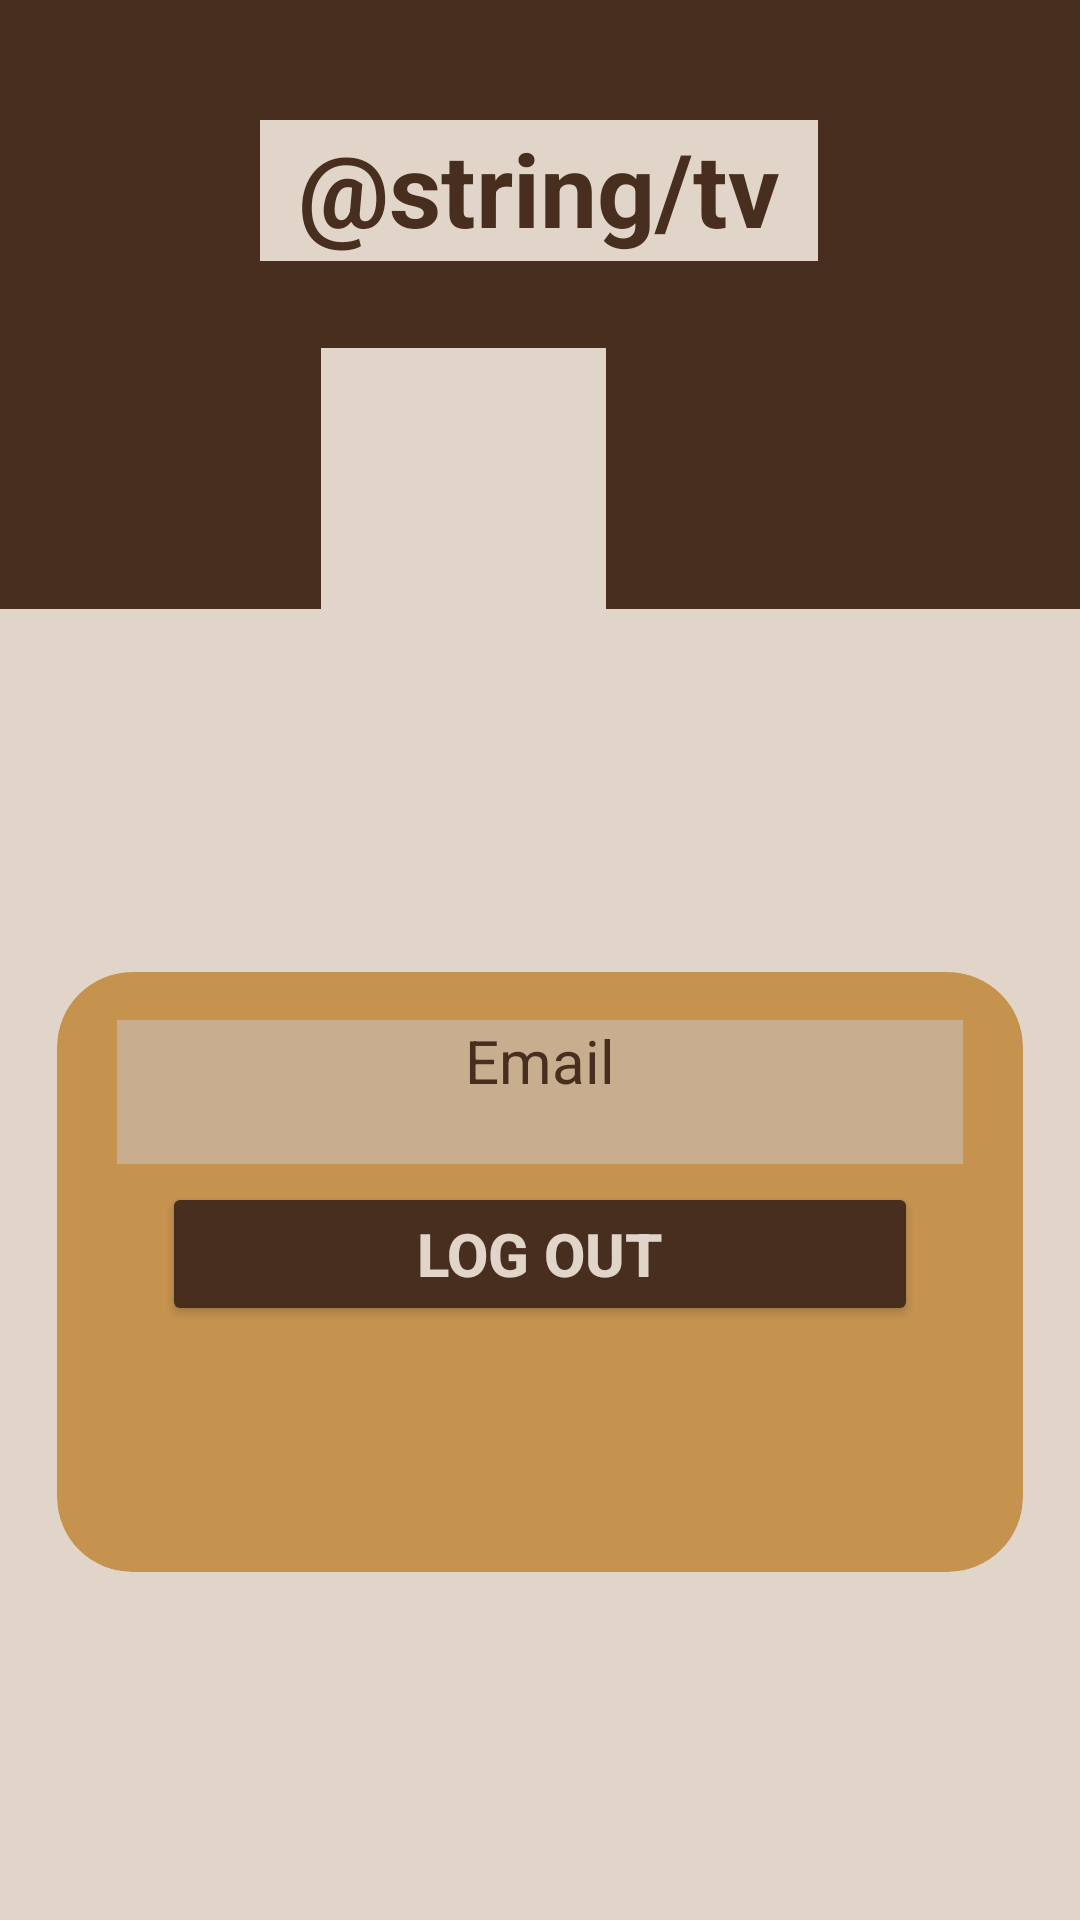

Android layout source for this screen:
<!-- AndroidManifest.xml: application theme Theme.POCKETPAL -->
<!-- res/layout/fragment_profile.xml -->
<?xml version="1.0" encoding="utf-8"?>
<FrameLayout xmlns:android="http://schemas.android.com/apk/res/android"
    xmlns:app="http://schemas.android.com/apk/res-auto"
    xmlns:tools="http://schemas.android.com/tools"
    android:id="@+id/profile"
    android:layout_width="match_parent"
    android:layout_height="match_parent"
    android:background="@color/background_text"
    tools:context=".profile"
    tools:layout_editor_absoluteX="16dp">

    <androidx.constraintlayout.widget.ConstraintLayout
        android:layout_width="match_parent"
        android:layout_height="match_parent">

        <View
            android:id="@+id/view6"
            android:layout_width="@dimen/view_layout_width"
            android:layout_height="@dimen/view_layout_height"
            android:background="@color/background_main"
            app:layout_constraintEnd_toEndOf="parent"
            app:layout_constraintHorizontal_bias="1.0"
            app:layout_constraintStart_toStartOf="parent"
            app:layout_constraintTop_toTopOf="parent" />

        <View
            android:id="@+id/view4"
            android:layout_width="@dimen/view_width"
            android:layout_height="@dimen/view_height"
            android:layout_marginTop="@dimen/view_top"
            android:background="@drawable/wave"
            app:layout_constraintEnd_toEndOf="parent"
            app:layout_constraintHorizontal_bias="0.0"
            app:layout_constraintStart_toStartOf="parent"
            app:layout_constraintTop_toTopOf="parent" />

        <TextView
            android:id="@+id/txtProfile"
            android:layout_width="@dimen/txtProfile_layoutHeight"
            android:layout_height="@dimen/txtProfile_layoutwidth"
            android:layout_marginTop="@dimen/txtProfile_layout_margintop"
            android:background="@color/background_text"
            android:text="@string/tvMyProfile"
            android:textAlignment="center"
            android:textColor="@color/background_main"
            android:textSize="@dimen/txtProfile_textSize"
            android:textStyle="bold"
            app:layout_constraintEnd_toEndOf="parent"
            app:layout_constraintHorizontal_bias="0.498"
            app:layout_constraintStart_toStartOf="parent"
            app:layout_constraintTop_toTopOf="@+id/view6" />

        <ImageView
            android:id="@+id/imageView"
            android:layout_width="@dimen/image_view_layout_width"
            android:layout_height="@dimen/image_view_layout_height"
            android:layout_marginTop="116dp"
            android:background="@color/background_text"
            app:layout_constraintEnd_toEndOf="@+id/view6"
            app:layout_constraintStart_toStartOf="@+id/view6"
            app:layout_constraintTop_toTopOf="@+id/view6"
            app:srcCompat="@drawable/baseline_account_circle_24" />

        <androidx.cardview.widget.CardView
            android:layout_width="322dp"
            android:layout_height="200dp"
            android:layout_marginTop="100dp"
            android:layout_marginBottom="100dp"
            android:backgroundTint="@color/btnColor"
            app:cardBackgroundColor="@color/white"
            app:cardCornerRadius="25dp"
            app:layout_constraintBottom_toBottomOf="parent"
            app:layout_constraintEnd_toEndOf="parent"
            app:layout_constraintStart_toStartOf="parent"
            app:layout_constraintTop_toBottomOf="@+id/imageView"
            app:layout_constraintVertical_bias="0.381">

            <Button
                android:id="@+id/logoutBtn"
                android:layout_width="match_parent"
                android:layout_height="wrap_content"
                android:layout_marginTop="70dp"
                android:layout_marginLeft="35dp"
                android:layout_marginRight="35dp"
                android:backgroundTint="@color/background_main"
                android:text="LOG OUT"
                android:textColor="@color/background_text"
                android:textSize="20sp"
                android:textStyle="bold"
                app:cornerRadius="18dp" />

            <LinearLayout
                android:layout_width="match_parent"
                android:layout_height="83dp"
                android:orientation="horizontal">

                <TextView
                    android:id="@+id/emailTextView"
                    android:layout_width="match_parent"
                    android:layout_height="48dp"
                    android:layout_marginLeft="20dp"
                    android:layout_marginTop="16dp"
                    android:layout_marginRight="20dp"
                    android:layout_marginBottom="16dp"
                    android:background="@color/textBox"
                    android:ems="10"
                    android:inputType="textPersonName"
                    android:text="Email"
                    android:textAlignment="center"
                    android:textColor="@color/background_main"
                    android:textSize="@dimen/login_edt"
                    android:textStyle="normal" />

            </LinearLayout>

            <LinearLayout
                android:layout_width="match_parent"
                android:layout_height="98dp"
                android:layout_marginTop="200dp"
                android:orientation="vertical">

            </LinearLayout>

        </androidx.cardview.widget.CardView>
    </androidx.constraintlayout.widget.ConstraintLayout>


</FrameLayout>
<!-- resources referenced by this layout -->
<resources>
  <color name="background_main">#482E1F</color>
  <color name="background_text">#E1D5C9</color>
  <color name="btnColor">#C6934F</color>
  <color name="textBox">#8BCAC3C3</color>
  <color name="white">#FFFFFFFF</color>
  <dimen name="image_view_layout_height">98dp</dimen>
  <dimen name="image_view_layout_width">95dp</dimen>
  <dimen name="login_edt">20sp</dimen>
  <dimen name="txtProfile_layoutHeight">186dp</dimen>
  <dimen name="txtProfile_layout_margintop">40dp</dimen>
  <dimen name="txtProfile_layoutwidth">47dp</dimen>
  <dimen name="txtProfile_textSize">34sp</dimen>
  <dimen name="view_height">106dp</dimen>
  <dimen name="view_layout_height">203dp</dimen>
  <dimen name="view_layout_width">411dp</dimen>
  <dimen name="view_top">200dp</dimen>
  <dimen name="view_width">411dp</dimen>
  <style name="Theme.POCKETPAL" parent="Theme.MaterialComponents.DayNight.DarkActionBar">
          
          <item name="colorPrimary">@color/background_main</item>
          <item name="colorPrimaryVariant">@color/background_main</item>
          <item name="colorOnPrimary">@color/white</item>
          
          <item name="colorSecondary">@color/teal_200</item>
          <item name="colorSecondaryVariant">@color/teal_700</item>
          <item name="colorOnSecondary">@color/black</item>
          
          <item name="android:statusBarColor">#0C0B0B</item>
          
      </style>
  <color name="teal_200">#FF03DAC5</color>
  <color name="teal_700">#FF018786</color>
  <color name="black">#FF000000</color>
</resources>
